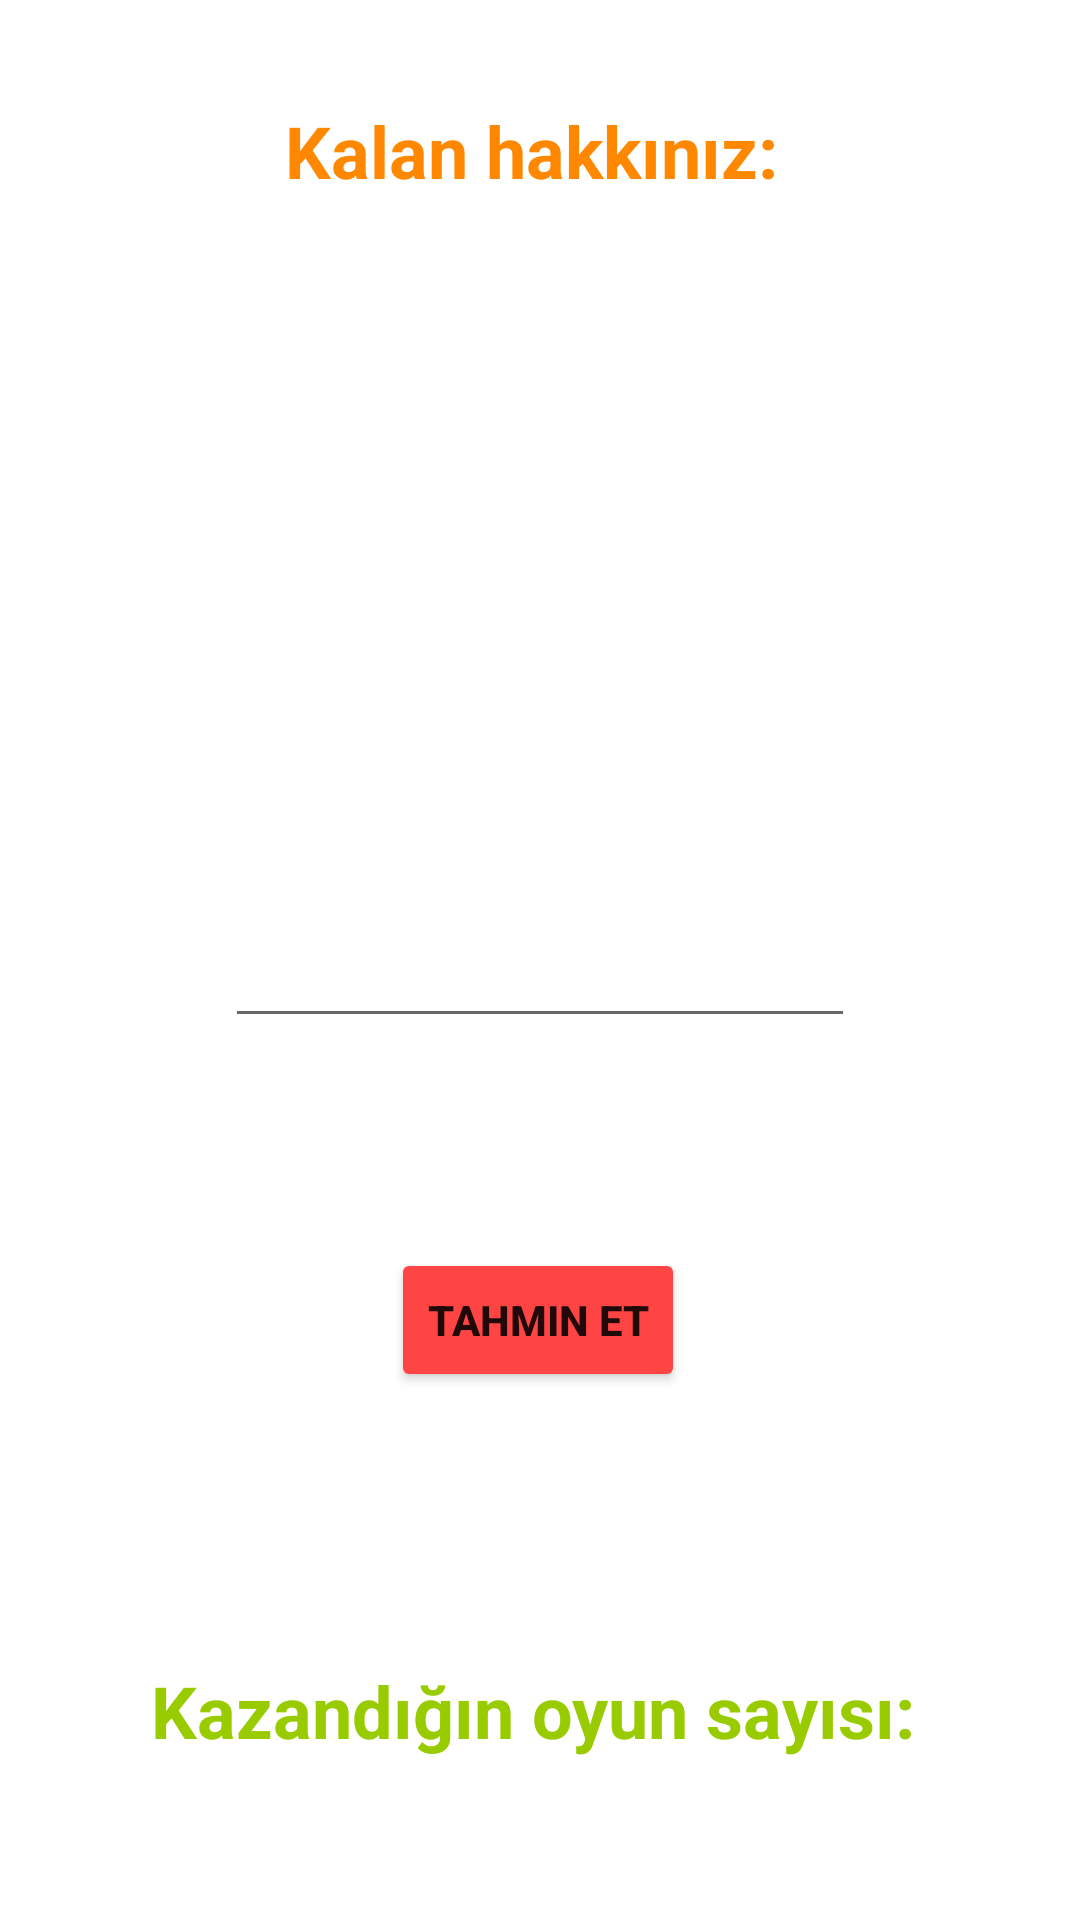

Produce the Android XML layout that renders to this screen, including the resource entries it uses.
<!-- AndroidManifest.xml: application theme Theme.SayiTahmin -->
<!-- res/layout/activity_game.xml -->
<?xml version="1.0" encoding="utf-8"?>
<androidx.constraintlayout.widget.ConstraintLayout xmlns:android="http://schemas.android.com/apk/res/android"
    xmlns:app="http://schemas.android.com/apk/res-auto"
    xmlns:tools="http://schemas.android.com/tools"
    android:layout_width="match_parent"
    android:layout_height="match_parent"
    android:backgroundTint="@android:color/holo_blue_light"
    tools:context=".GameActivity">

    <TextView
        android:id="@+id/remainedHearthText"
        android:layout_width="wrap_content"
        android:layout_height="wrap_content"
        android:layout_marginTop="34dp"
        android:text="Kalan hakkınız: "
        android:textAlignment="center"
        android:textColor="@android:color/holo_orange_dark"
        android:textSize="24sp"
        android:textStyle="bold"
        app:layout_constraintEnd_toEndOf="parent"
        app:layout_constraintHorizontal_bias="0.5"
        app:layout_constraintStart_toStartOf="parent"
        app:layout_constraintTop_toTopOf="parent" />

    <TextView
        android:id="@+id/increasedHealth"
        android:layout_width="361dp"
        android:layout_height="59dp"
        android:layout_marginTop="90dp"
        android:text="Kazandığın oyun sayısı: "
        android:textAlignment="center"
        android:textColor="@android:color/holo_green_light"
        android:textSize="24sp"
        android:textStyle="bold"
        app:layout_constraintEnd_toEndOf="parent"
        app:layout_constraintHorizontal_bias="0.5"
        app:layout_constraintStart_toStartOf="parent"
        app:layout_constraintTop_toBottomOf="@+id/getGuess" />

    <TextView
        android:id="@+id/tipText"
        android:layout_width="wrap_content"
        android:layout_height="wrap_content"
        android:layout_marginTop="100dp"
        android:textAlignment="center"
        android:textAllCaps="false"
        android:textColor="@color/design_default_color_error"
        android:textSize="36sp"
        android:textStyle="bold"
        app:layout_constraintEnd_toEndOf="parent"
        app:layout_constraintHorizontal_bias="0.498"
        app:layout_constraintStart_toStartOf="parent"
        app:layout_constraintTop_toBottomOf="@+id/remainedHearthText" />

    <EditText
        android:id="@+id/guessInput"
        android:layout_width="wrap_content"
        android:layout_height="wrap_content"
        android:layout_marginTop="90dp"
        android:ems="10"
        android:inputType="number"
        android:textAlignment="center"
        android:textColor="@android:color/holo_green_light"
        android:textStyle="bold"
        app:layout_constraintEnd_toEndOf="parent"
        app:layout_constraintHorizontal_bias="0.5"
        app:layout_constraintStart_toStartOf="parent"
        app:layout_constraintTop_toBottomOf="@+id/tipText" />

    <Button
        android:id="@+id/getGuess"
        android:layout_width="wrap_content"
        android:layout_height="wrap_content"
        android:layout_marginTop="70dp"
        android:backgroundTint="@android:color/holo_red_light"
        android:text="Tahmin Et"
        android:textAlignment="center"
        android:textStyle="bold"
        app:layout_constraintEnd_toEndOf="parent"
        app:layout_constraintHorizontal_bias="0.498"
        app:layout_constraintStart_toStartOf="parent"
        app:layout_constraintTop_toBottomOf="@+id/guessInput" />
</androidx.constraintlayout.widget.ConstraintLayout>
<!-- resources referenced by this layout -->
<resources>
  <style name="Theme.SayiTahmin" parent="Theme.MaterialComponents.DayNight.DarkActionBar">
          
          <item name="colorPrimary">@color/purple_500</item>
          <item name="colorPrimaryVariant">@color/purple_700</item>
          <item name="colorOnPrimary">@color/white</item>
          <item name="windowNoTitle">true</item>
          <item name="windowActionBar">false</item>
          
          <item name="colorSecondary">@color/teal_200</item>
          <item name="colorSecondaryVariant">@color/teal_700</item>
          <item name="colorOnSecondary">@color/black</item>
          
          <item name="android:statusBarColor" tools:targetApi="l">?attr/colorPrimaryVariant</item>
          
      </style>
  <!-- not gathered from this repository: default colours our renderer supplied (Android Studio template values) -->
  <color name="purple_500">#FF6200EE</color>
  <color name="purple_700">#FF3700B3</color>
  <color name="teal_200">#FF03DAC5</color>
  <color name="teal_700">#FF018786</color>
  <color name="black">#FF000000</color>
  <color name="white">#FFFFFFFF</color>
</resources>
